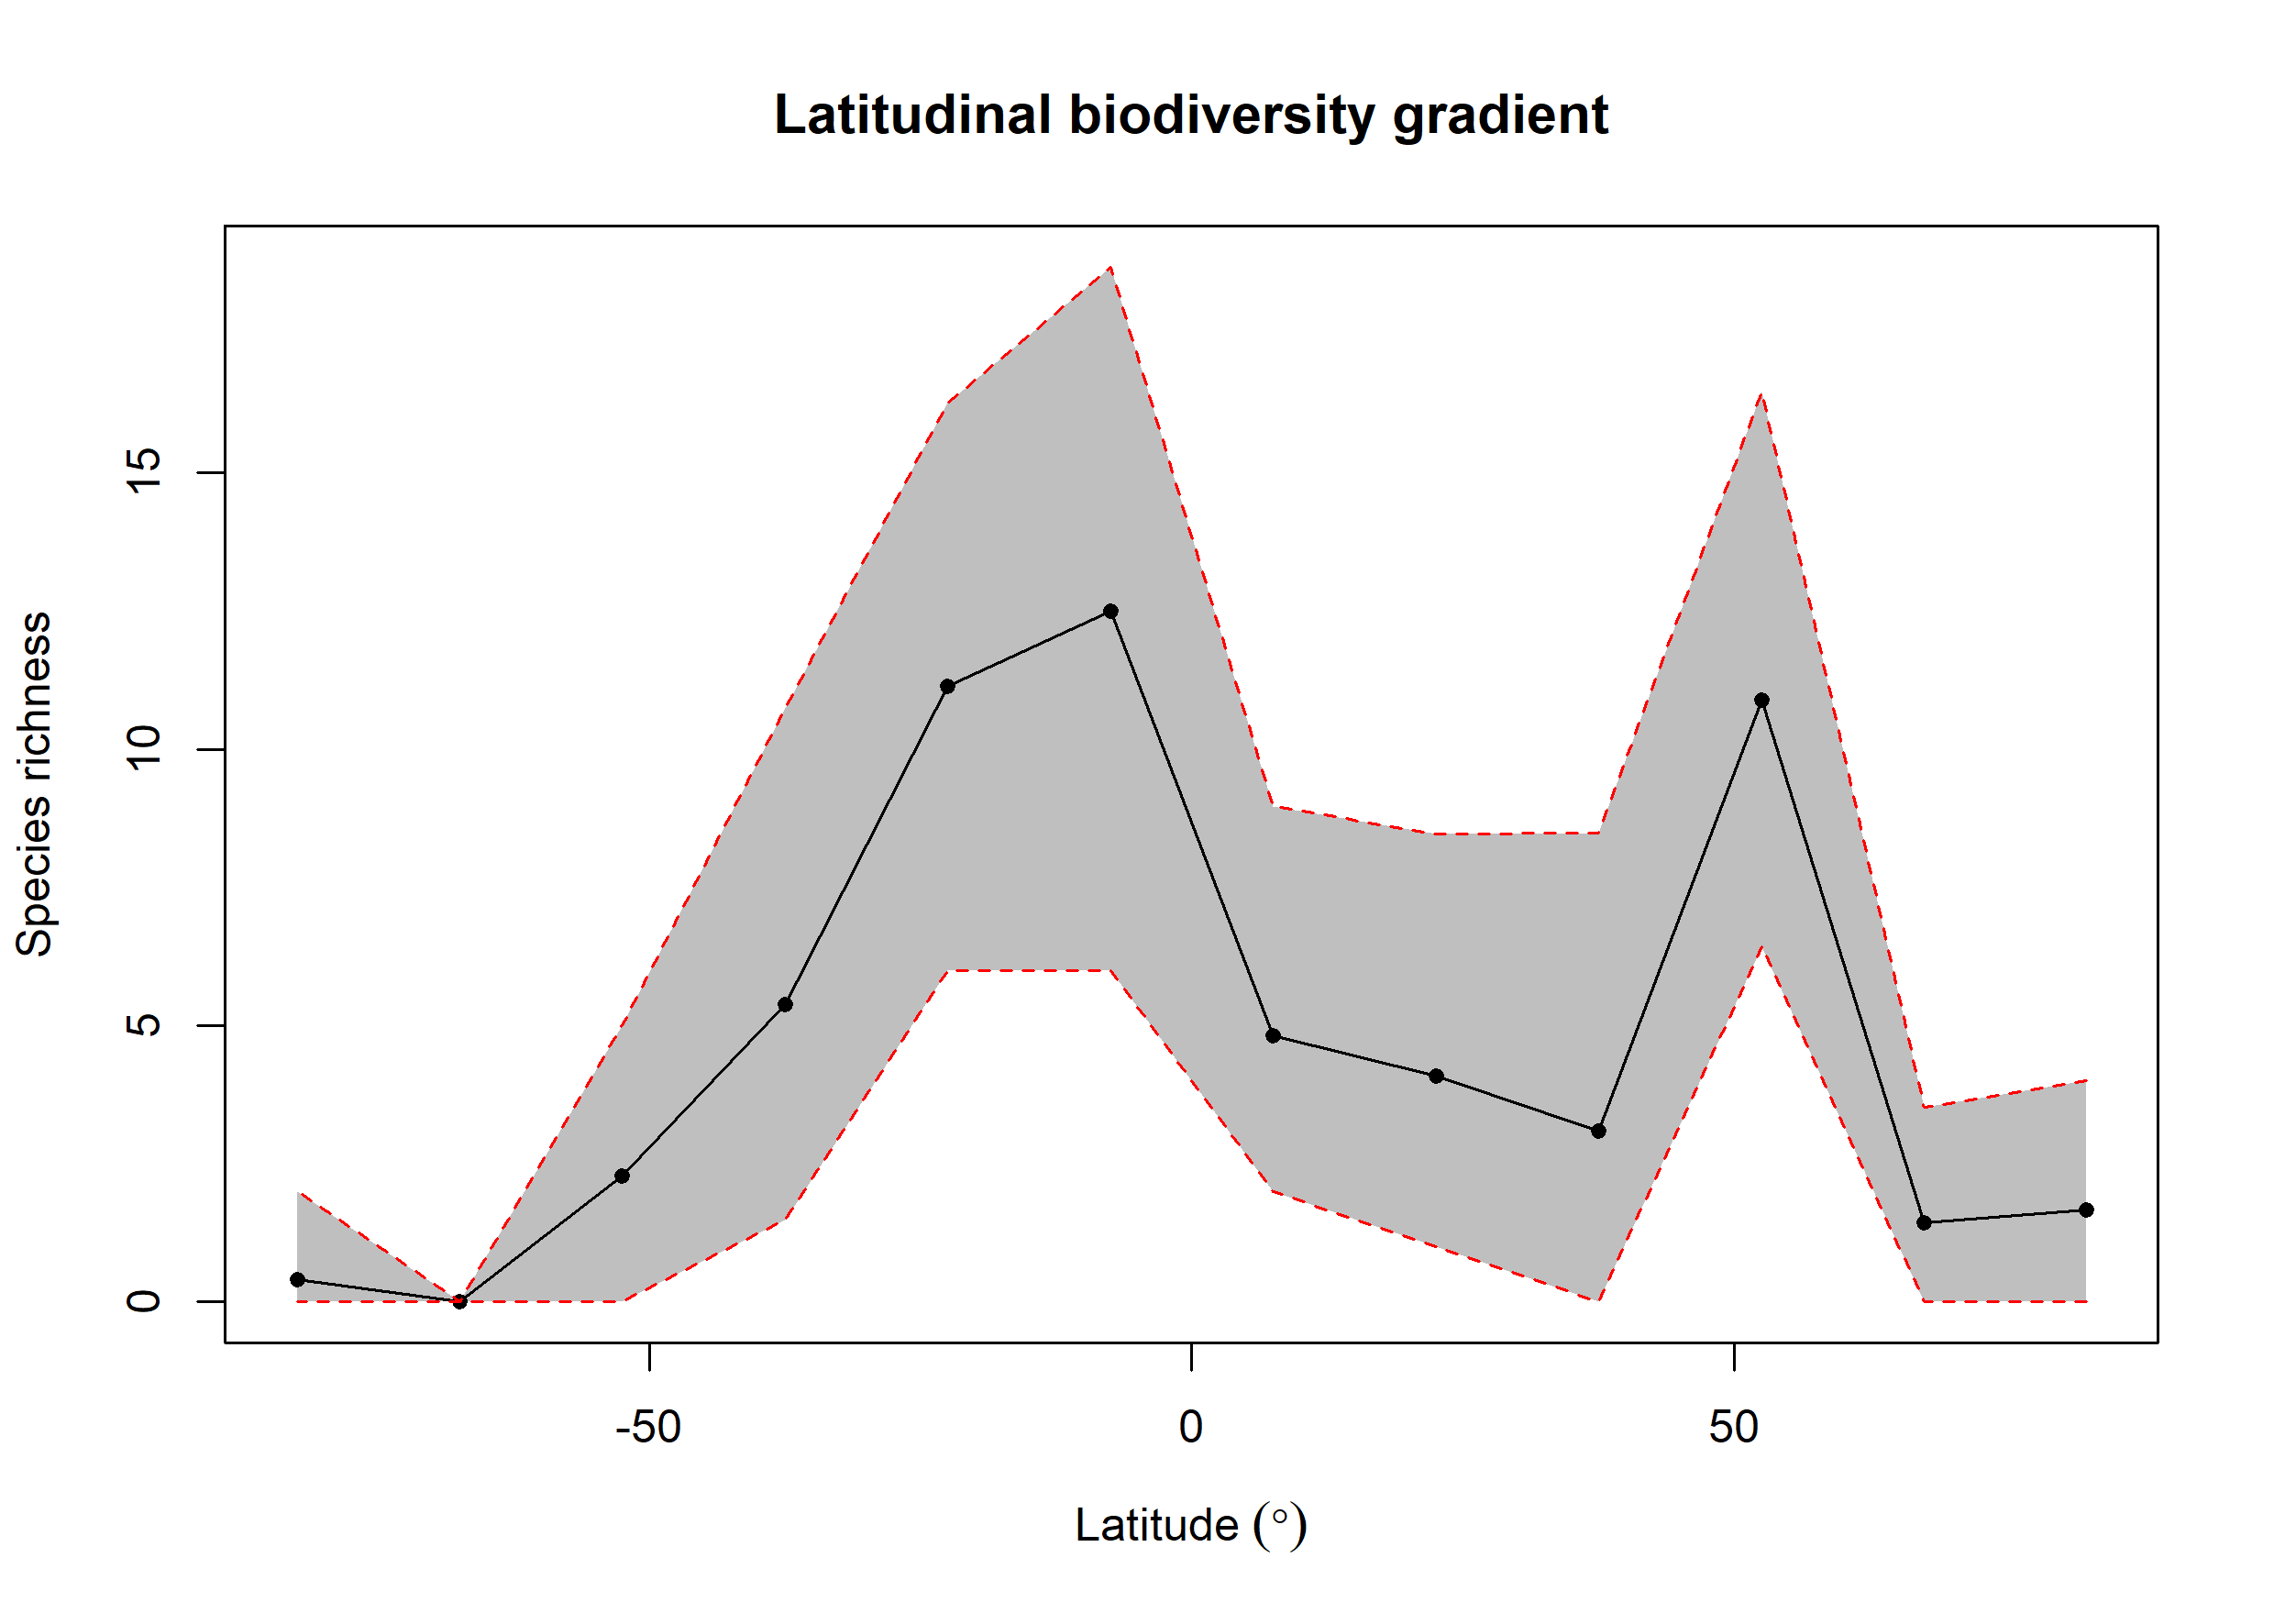

Data behind this chart, as committed beside it:
bin, max, min, mid, hemisphere, mean_richness, CI.Lower, CI.Upper
1, 90, 75, 82.5, N, 1.66, 0, 4
2, 75, 60, 67.5, N, 1.43, 0, 3.525
3, 60, 45, 52.5, N, 10.88, 6.428, 16.46
4, 45, 30, 37.5, N, 3.098, 0, 8.487
5, 30, 15, 22.5, N, 4.085, 1, 8.473
6, 15, 0, 7.5, N, 4.817, 2, 8.959
7, 0, -15, -7.5, S, 12.5, 5.997, 18.72
8, -15, -30, -22.5, S, 11.13, 5.997, 16.26
9, -30, -45, -37.5, S, 5.38, 1.475, 10.74
10, -45, -60, -52.5, S, 2.28, 0, 5
11, -60, -75, -67.5, S, NA, NA, NA
12, -75, -90, -82.5, S, 0.41, 0, 2
